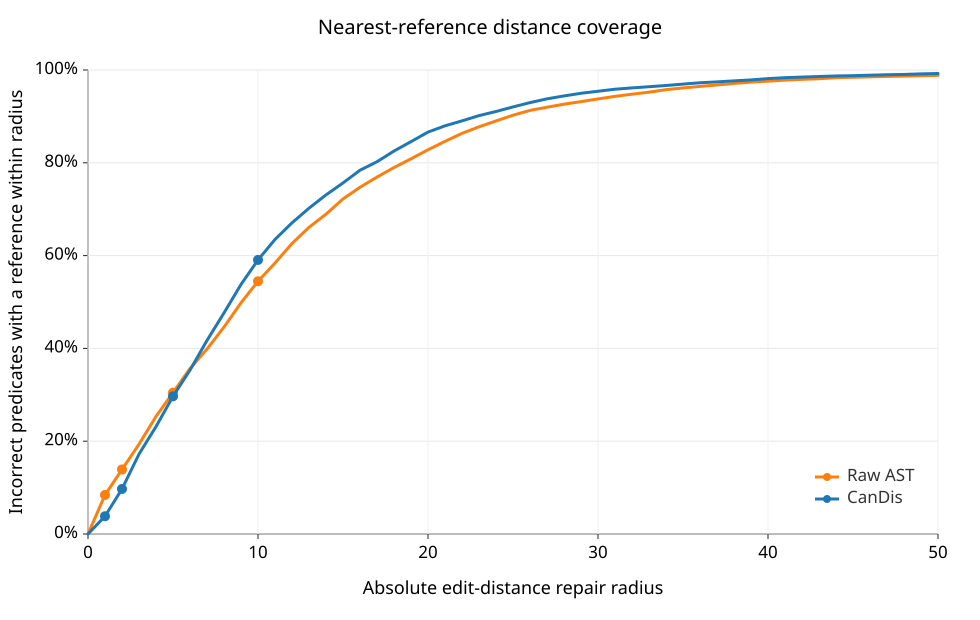

The table this chart was drawn from, first rows:
radius, allSubmissions, rawAstWithinRadius, canonicalWithinRadius
0, 42386, 0, 0
1, 42386, 3565, 1624
2, 42386, 5895, 4116
3, 42386, 8201, 7297
4, 42386, 10741, 9809
5, 42386, 12915, 12577
6, 42386, 15113, 14971
7, 42386, 16892, 17684
8, 42386, 18907, 20195
9, 42386, 21119, 22795
10, 42386, 23087, 25036
11, 42386, 24752, 26909
12, 42386, 26537, 28425
13, 42386, 28017, 29762
14, 42386, 29217, 30978
15, 42386, 30609, 32069
16, 42386, 31676, 33231
17, 42386, 32607, 34006
18, 42386, 33478, 34984
19, 42386, 34273, 35843
20, 42386, 35099, 36715
21, 42386, 35867, 37286
22, 42386, 36600, 37739
23, 42386, 37198, 38220
24, 42386, 37731, 38595
25, 42386, 38258, 39012
26, 42386, 38695, 39408
27, 42386, 38987, 39751
28, 42386, 39264, 40017
29, 42386, 39499, 40259
30, 42386, 39743, 40445
31, 42386, 39979, 40630
32, 42386, 40176, 40750
33, 42386, 40361, 40860
34, 42386, 40590, 40969
35, 42386, 40746, 41098
36, 42386, 40887, 41219
37, 42386, 41023, 41301
38, 42386, 41160, 41394
39, 42386, 41278, 41480
40, 42386, 41367, 41599
41, 42386, 41464, 41685
42, 42386, 41530, 41739
43, 42386, 41587, 41790
44, 42386, 41684, 41843
45, 42386, 41721, 41867
46, 42386, 41761, 41912
47, 42386, 41799, 41953
48, 42386, 41828, 41981
49, 42386, 41864, 42032
50, 42386, 41897, 42066
